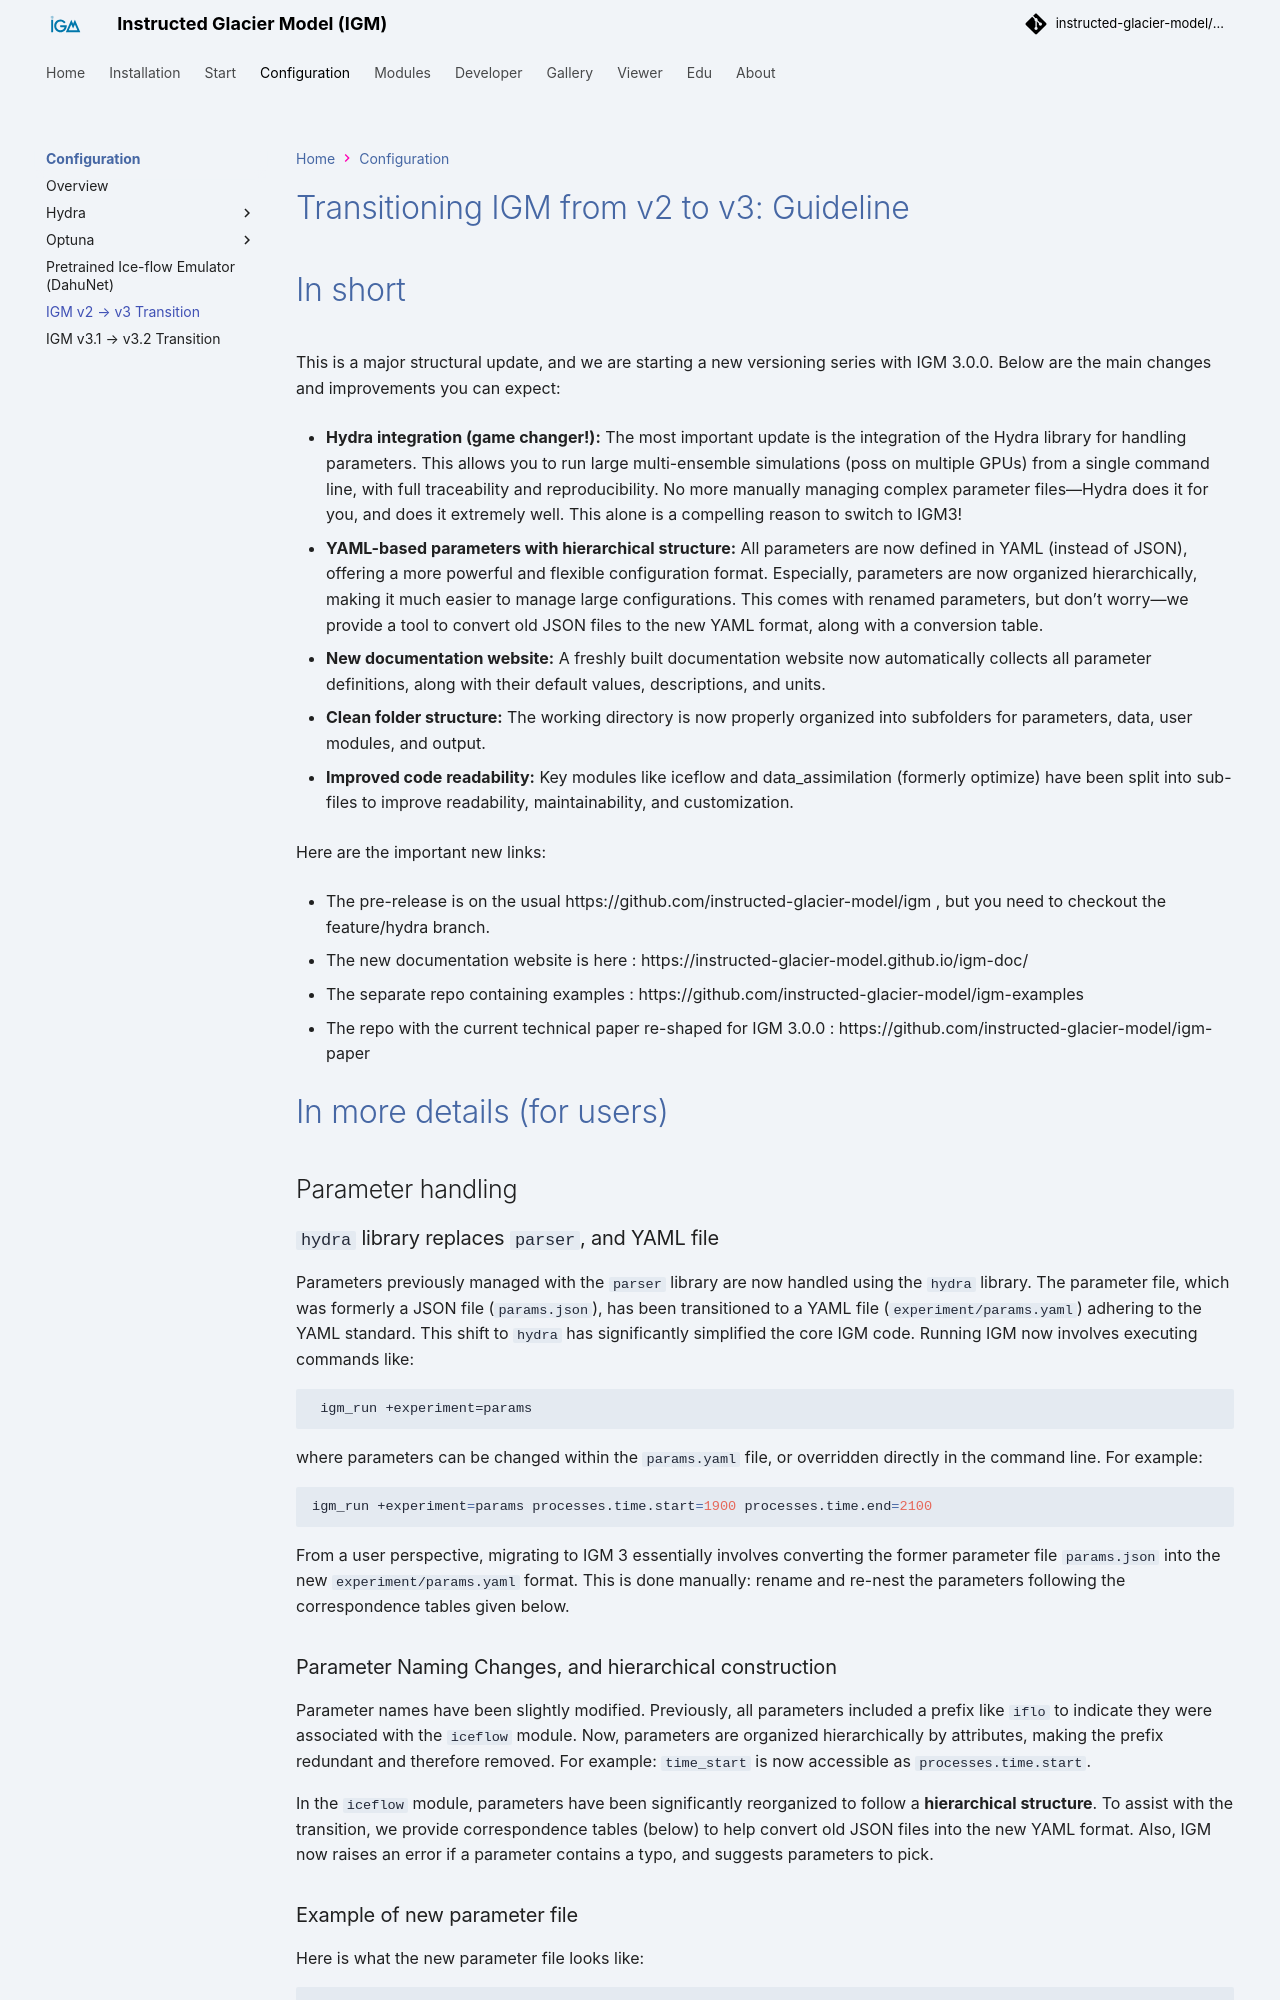

repository: instructed-glacier-model/igm-doc · page: latest/about/transition-IGM-2-to-3/index.html · generator: mkdocs

 
# Transitioning IGM from v2 to v3: Guideline

# In short

This is a major structural update, and we are starting a new versioning series with IGM 3.0.0. Below are the main changes and improvements you can expect:

- **Hydra integration (game changer!):** The most important update is the integration of the Hydra library for handling parameters. This allows you to run large multi-ensemble simulations (poss on multiple GPUs) from a single command line, with full traceability and reproducibility. No more manually managing complex parameter files—Hydra does it for you, and does it extremely well. This alone is a compelling reason to switch to IGM3!

- **YAML-based parameters with hierarchical structure:** All parameters are now defined in YAML (instead of JSON), offering a more powerful and flexible configuration format. Especially, parameters are now organized hierarchically, making it much easier to manage large configurations. This comes with renamed parameters, but don’t worry—we provide a tool to convert old JSON files to the new YAML format, along with a conversion table.

- **New documentation website:** A freshly built documentation website now automatically collects all parameter definitions, along with their default values, descriptions, and units.

- **Clean folder structure:** The working directory is now properly organized into subfolders for parameters, data, user modules, and output.

- **Improved code readability:** Key modules like iceflow and data_assimilation (formerly optimize) have been split into sub-files to improve readability, maintainability, and customization.

Here are the important new links:

- The pre-release is on the usual https://github.com/instructed-glacier-model/igm , but you need to checkout the feature/hydra branch.

- The new documentation website is here : https://instructed-glacier-model.github.io/igm-doc/

- The separate repo containing examples : https://github.com/instructed-glacier-model/igm-examples

- The repo with the current technical paper re-shaped for IGM 3.0.0 : https://github.com/instructed-glacier-model/igm-paper

# In more details (for users)

## Parameter handling

### `hydra` library replaces `parser`, and YAML file

Parameters previously managed with the `parser` library are now handled using the `hydra` library. The parameter file, which was formerly a JSON file (`params.json`), has been transitioned to a YAML file (`experiment/params.yaml`) adhering to the YAML standard. This shift to `hydra` has significantly simplified the core IGM code. Running IGM now involves executing commands like:

```
 igm_run +experiment=params 
```

where parameters can be changed within the `params.yaml` file, or overridden directly in the command line. For example:

```bash
igm_run +experiment=params processes.time.start=1900 processes.time.end=2100
```

From a user perspective, migrating to IGM 3 essentially involves converting the former parameter file `params.json` into the new `experiment/params.yaml` format. This is done manually: rename and re-nest the parameters following the correspondence tables given below.
